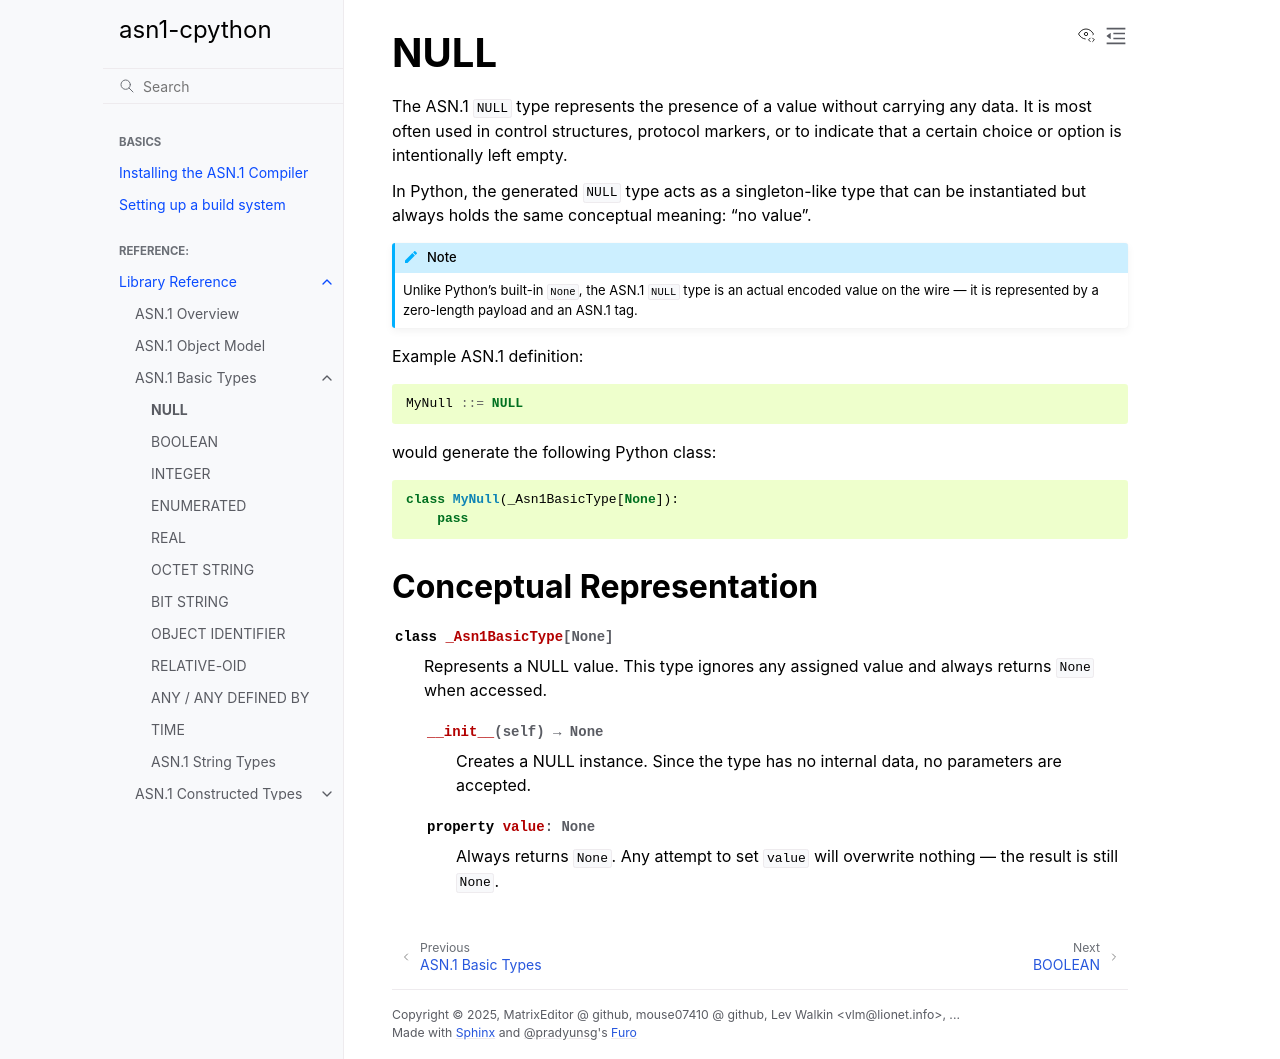

repository: MatrixEditor/asn1c-bindings · page: reference/basic/null.html · generator: sphinx

.. _reference_basic_null:

NULL
====

The ASN.1 ``NULL`` type represents the presence of a value without carrying any
data. It is most often used in control structures, protocol markers, or to
indicate that a certain choice or option is intentionally left empty.

In Python, the generated ``NULL`` type acts as a singleton-like type that can be
instantiated but always holds the same conceptual meaning: “no value”.

.. note::
    Unlike Python's built-in ``None``, the ASN.1 ``NULL`` type is an actual
    encoded value on the wire — it is represented by a zero-length payload and
    an ASN.1 tag.

Example ASN.1 definition:

.. code-block:: asn1

    MyNull ::= NULL

would generate the following Python class:

.. code-block:: python

    class MyNull(_Asn1BasicType[None]):
        pass


Conceptual Representation
--------------------------

.. py:class:: _Asn1BasicType[None]
    :no-index:

    Represents a NULL value. This type ignores any assigned value and
    always returns ``None`` when accessed.

    .. py:method:: __init__(self) -> None
        :no-index:

        Creates a NULL instance. Since the type has no internal data,
        no parameters are accepted.

    .. py:property:: value
        :type: None
        :no-index:

        Always returns ``None``. Any attempt to set ``value`` will
        overwrite nothing — the result is still ``None``.
